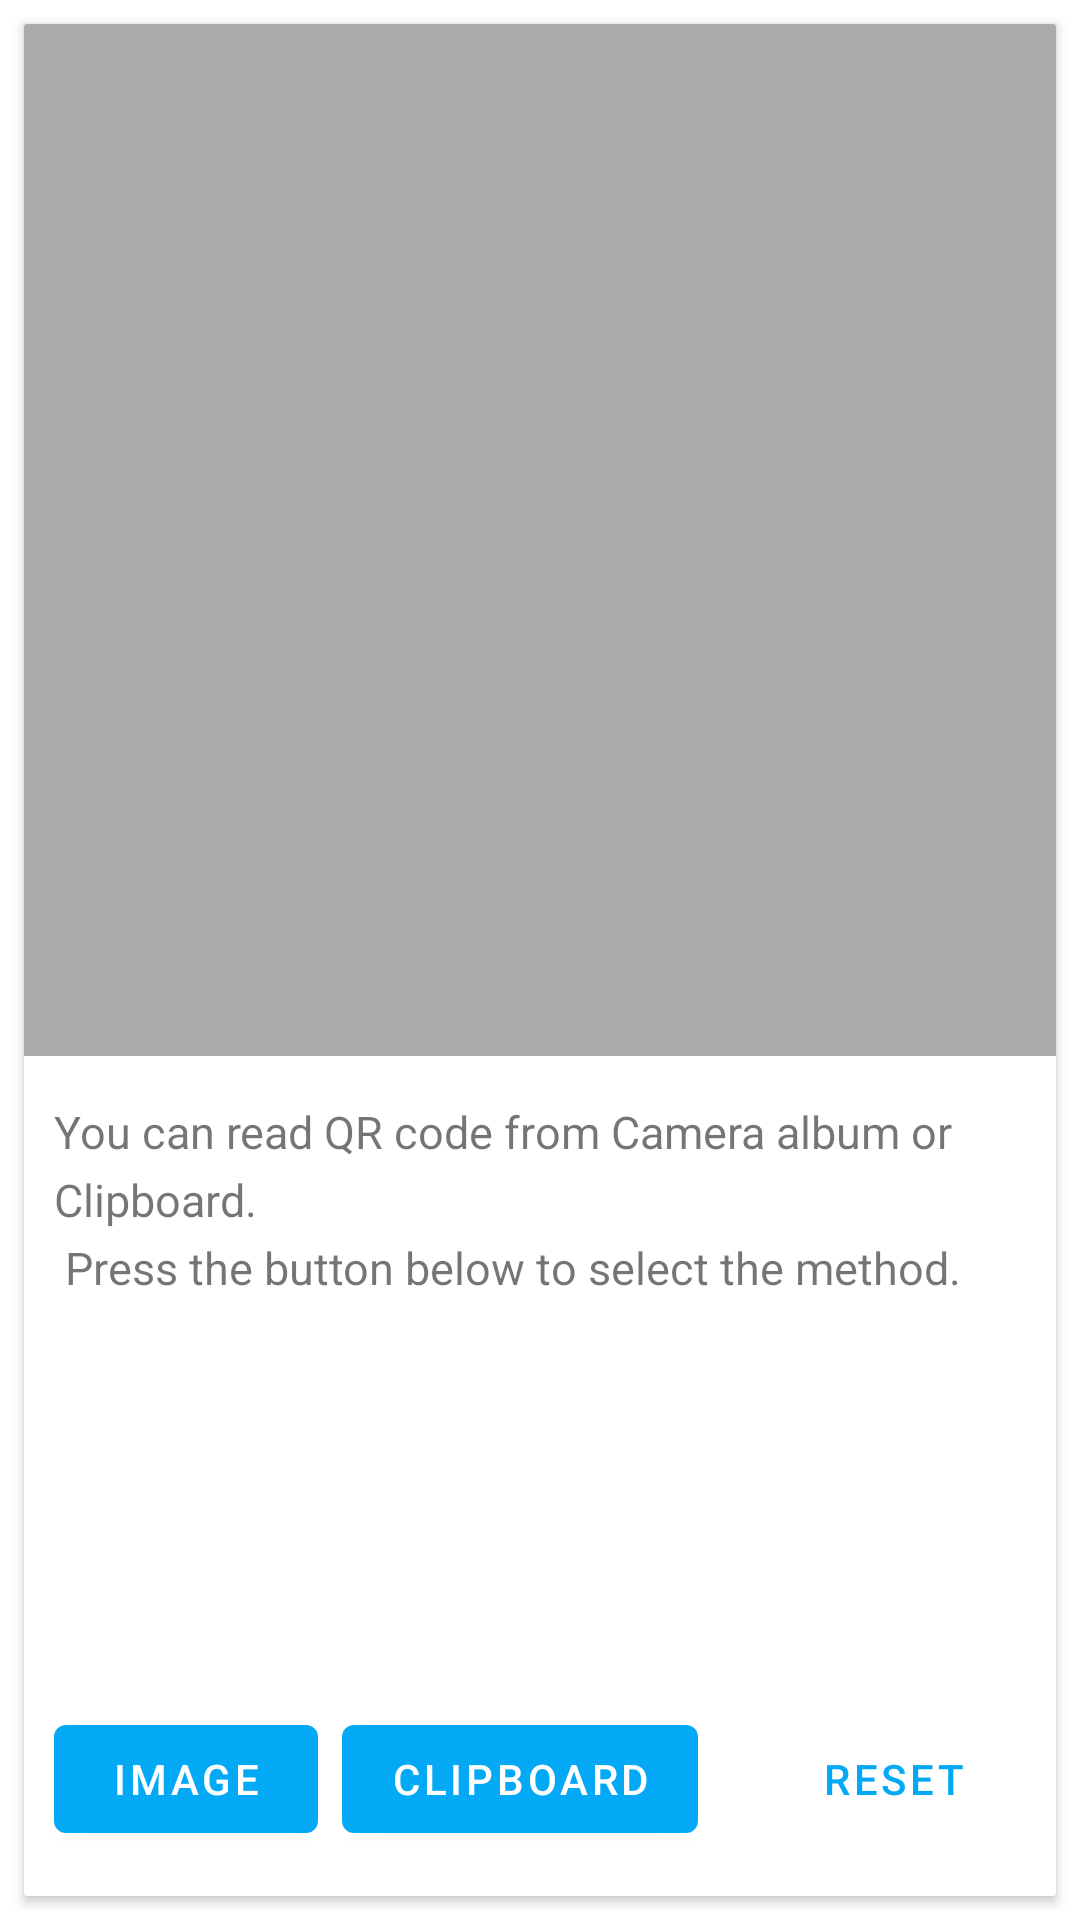

This screen was rendered from an Android layout file. Write that file and the resources it references.
<!-- AndroidManifest.xml: application theme AppTheme -->
<!-- res/layout/fragment_scan_code_with_gallery.xml -->
<RelativeLayout xmlns:android="http://schemas.android.com/apk/res/android"
    xmlns:app="http://schemas.android.com/apk/res-auto"
    xmlns:tools="http://schemas.android.com/tools"
    android:id="@+id/bottomsheet"
    android:layout_width="match_parent"
    android:layout_height="match_parent"
    tools:context="org.dyndns.wjdtmddnr24.tcqr.Fragment.ScanCodeWithGalleryFragment">

    <RelativeLayout
        android:layout_width="match_parent"
        android:layout_height="match_parent">

        <androidx.cardview.widget.CardView
            android:layout_width="match_parent"
            android:layout_height="wrap_content"
            android:layout_centerInParent="true"
            android:layout_margin="8dp"
            app:cardCornerRadius="1dp">

            <RelativeLayout
                android:layout_width="match_parent"
                android:layout_height="match_parent">

                <androidx.constraintlayout.widget.ConstraintLayout
                    android:id="@+id/pf"
                    android:layout_width="match_parent"
                    android:layout_height="wrap_content"
                    android:layout_alignParentTop="true">

                    <ImageView
                        android:id="@+id/album_imageview"
                        android:layout_width="0dp"
                        android:layout_height="0dp"
                        android:adjustViewBounds="true"
                        android:background="@android:color/darker_gray"
                        app:layout_constraintDimensionRatio="1:1"
                        app:layout_constraintEnd_toEndOf="parent"
                        app:layout_constraintStart_toStartOf="parent"
                        app:layout_constraintTop_toTopOf="parent" />

                </androidx.constraintlayout.widget.ConstraintLayout>

                <RelativeLayout
                    android:layout_width="match_parent"
                    android:layout_height="match_parent"
                    android:layout_below="@id/pf"
                    android:orientation="vertical"
                    android:paddingRight="10dp"
                    android:paddingTop="15dp">

                    <RelativeLayout
                        android:id="@+id/album_rel"
                        android:layout_width="match_parent"
                        android:layout_height="match_parent"
                        android:layout_above="@id/album_rel_bot"
                        android:layout_alignParentTop="true">

                        <TextView
                            android:id="@+id/album_info"
                            android:layout_width="match_parent"
                            android:layout_height="wrap_content"
                            android:layout_marginLeft="10dp"
                            android:gravity="center_vertical"
                            android:lineSpacingExtra="5dp"
                            android:text="@string/album_info1"
                            android:textSize="15sp" />
                    </RelativeLayout>

                    <RelativeLayout
                        android:id="@+id/album_rel_bot"
                        android:layout_width="wrap_content"
                        android:layout_height="wrap_content"
                        android:layout_alignParentBottom="true">

                        <Button
                            android:id="@+id/album_image"
                            style="@style/Widget.MaterialComponents.Button"
                            android:layout_width="wrap_content"
                            android:layout_height="wrap_content"
                            android:layout_alignParentLeft="true"
                            android:layout_marginBottom="15dp"
                            android:layout_marginLeft="10dp"
                            android:text="@string/image" />

                        <Button
                            android:id="@+id/album_clipboard"
                            style="@style/Widget.MaterialComponents.Button"
                            android:layout_width="wrap_content"
                            android:layout_height="wrap_content"
                            android:layout_marginBottom="15dp"
                            android:layout_marginLeft="8dp"
                            android:layout_toRightOf="@id/album_image"
                            android:text="@string/clipboard" />

                        <Button
                            android:id="@+id/album_reset"
                            style="@style/Widget.MaterialComponents.Button.TextButton"
                            android:layout_width="wrap_content"
                            android:layout_height="wrap_content"
                            android:layout_alignParentRight="true"
                            android:layout_marginBottom="15dp"
                            android:text="@string/reset" />
                    </RelativeLayout>
                </RelativeLayout>
            </RelativeLayout>
        </androidx.cardview.widget.CardView>
    </RelativeLayout>
</RelativeLayout>
<!-- resources referenced by this layout -->
<resources>
  <string name="album_info1">You can read QR code from Camera album or Clipboard.\n Press the button below to select the method.</string>
  <string name="clipboard">Clipboard</string>
  <string name="image">Image</string>
  <string name="reset">Reset</string>
  <style name="AppTheme" parent="Theme.MaterialComponents.Light.NoActionBar">
          
          <item name="colorPrimary">@color/colorPrimary</item>
          <item name="colorPrimaryDark">@color/colorPrimaryDark</item>
          <item name="colorAccent">@color/colorAccent</item>
          
          
          <item name="android:forceDarkAllowed" tools:targetApi="q">false</item>
  
          
          <item name="android:statusBarColor" tools:targetApi="l">?attr/colorPrimaryDark</item>
      </style>
  <color name="colorPrimary">#03A9F4</color>
  <color name="colorPrimaryDark">#0288D1</color>
  <color name="colorAccent">#03A9F4</color>
</resources>
